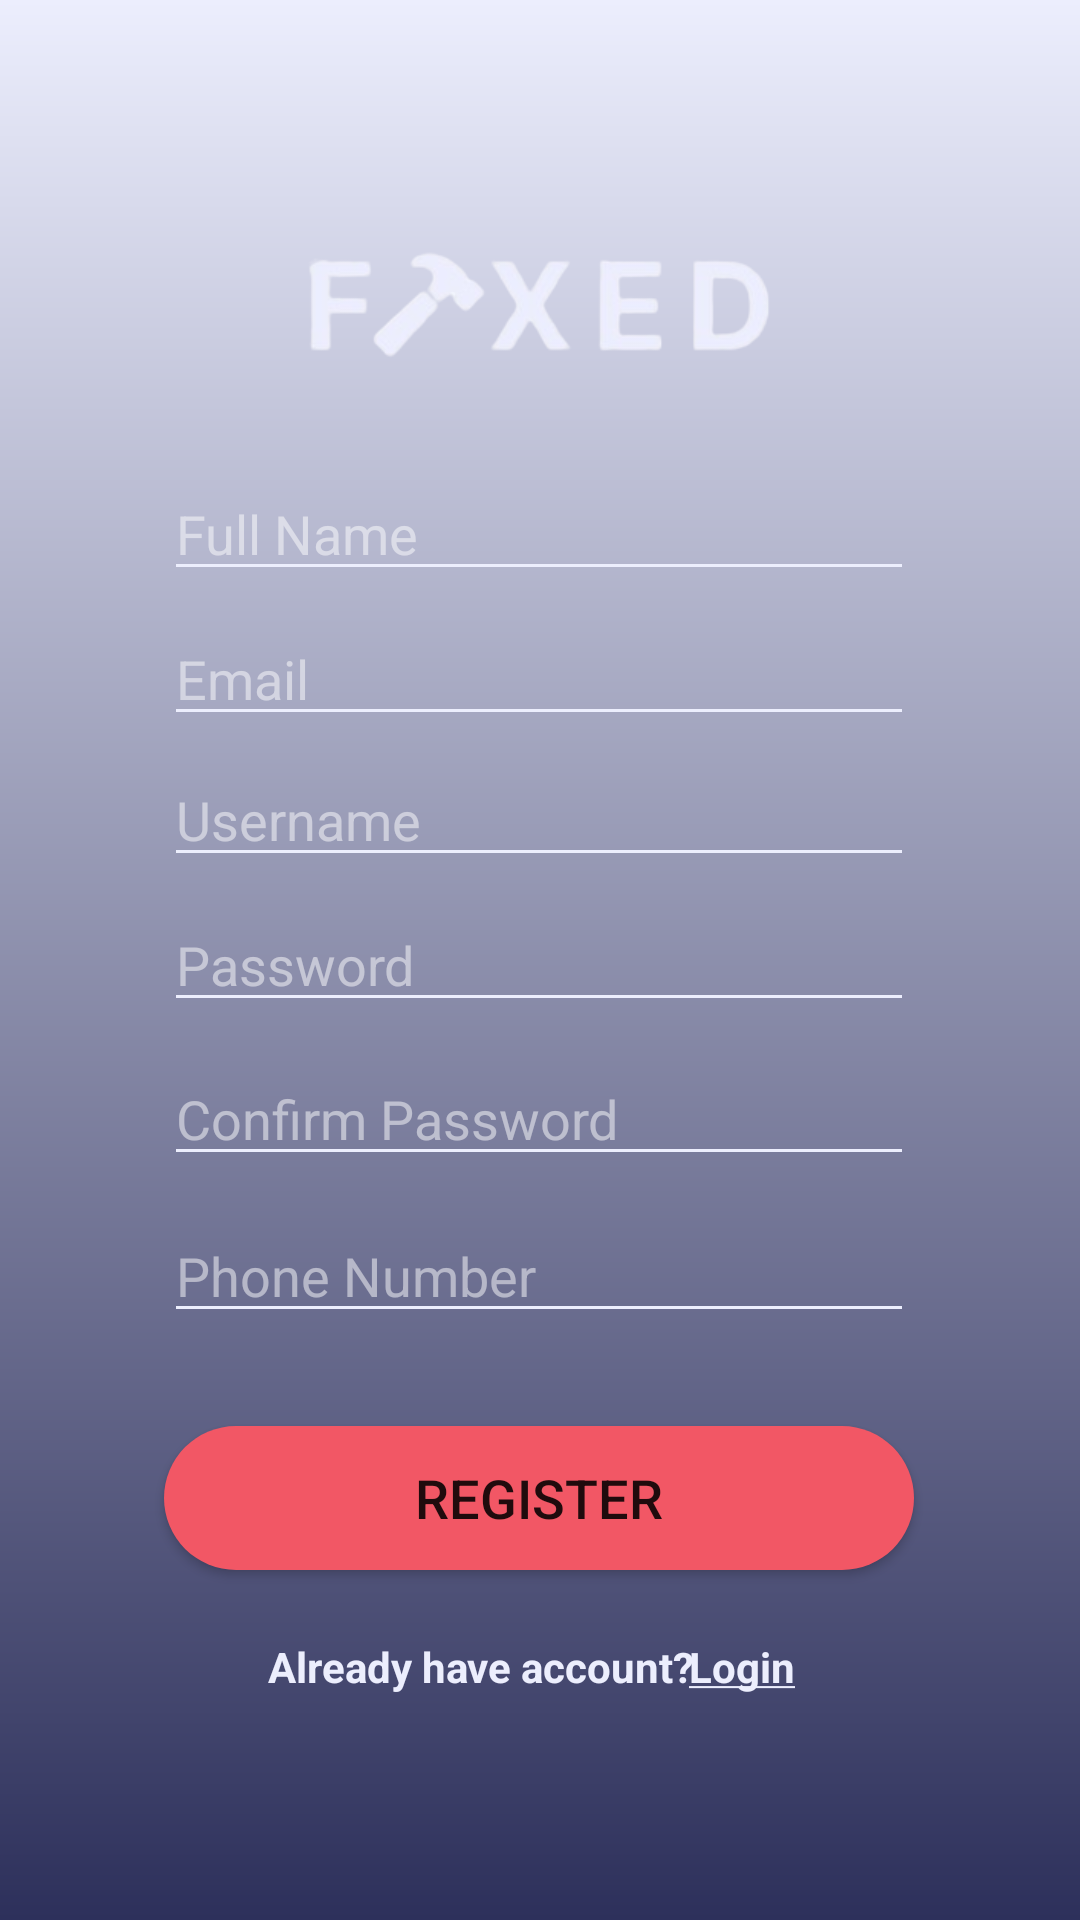

Here is an Android app screen rendered from its layout file. Give the layout XML and the strings, colors and styles it references.
<!-- AndroidManifest.xml: application theme Theme.ProjectSoftwareEngineering -->
<!-- res/layout/fragment_register.xml -->
<?xml version="1.0" encoding="utf-8"?>
<androidx.constraintlayout.widget.ConstraintLayout xmlns:android="http://schemas.android.com/apk/res/android"
    xmlns:tools="http://schemas.android.com/tools"
    xmlns:app="http://schemas.android.com/apk/res-auto"
    android:layout_width="match_parent"
    android:layout_height="match_parent"
    tools:context=".UI.register.RegisterFragment"
    android:background="@drawable/gradient">

    <ImageView
        android:id="@+id/imageView"
        android:layout_width="191dp"
        android:layout_height="53dp"
        app:layout_constraintBottom_toBottomOf="parent"
        app:layout_constraintEnd_toEndOf="parent"
        app:layout_constraintStart_toStartOf="parent"
        app:layout_constraintTop_toTopOf="parent"
        app:layout_constraintVertical_bias="0.131"
        app:srcCompat="@drawable/fixed" />

    <EditText
        android:id="@+id/name"
        android:layout_width="250sp"
        android:layout_height="wrap_content"
        android:backgroundTint="#ECEEFD"
        android:ems="10"
        android:hint="Full Name"
        android:inputType="textPersonName"
        android:text=""
        android:textColorHint="#80FFFFFF"
        app:layout_constraintBottom_toBottomOf="parent"
        app:layout_constraintEnd_toEndOf="parent"
        app:layout_constraintHorizontal_bias="0.496"
        app:layout_constraintStart_toStartOf="parent"
        app:layout_constraintTop_toTopOf="parent"
        app:layout_constraintVertical_bias="0.26" />

    <EditText
        android:id="@+id/email"
        android:layout_width="250sp"
        android:layout_height="wrap_content"
        android:backgroundTint="#ECEEFD"
        android:ems="10"
        android:hint="Email"
        android:inputType="textPersonName"
        android:text=""
        android:textColorHint="#80FFFFFF"
        app:layout_constraintBottom_toBottomOf="parent"
        app:layout_constraintEnd_toEndOf="parent"
        app:layout_constraintHorizontal_bias="0.496"
        app:layout_constraintStart_toStartOf="parent"
        app:layout_constraintTop_toTopOf="parent"
        app:layout_constraintVertical_bias="0.341" />

    <EditText
        android:id="@+id/usernameRegister"
        android:layout_width="250sp"
        android:layout_height="wrap_content"
        android:backgroundTint="#ECEEFD"
        android:ems="10"
        android:hint="Username"
        android:inputType="textPersonName"
        android:text=""
        android:textColorHint="#80FFFFFF"
        app:layout_constraintBottom_toBottomOf="parent"
        app:layout_constraintEnd_toEndOf="parent"
        app:layout_constraintHorizontal_bias="0.496"
        app:layout_constraintStart_toStartOf="parent"
        app:layout_constraintTop_toTopOf="parent"
        app:layout_constraintVertical_bias="0.419" />

    <EditText
        android:id="@+id/passwordRegister"
        android:layout_width="250sp"
        android:layout_height="wrap_content"
        android:backgroundTint="#ECEEFD"
        android:ems="10"
        android:hint="Password"
        android:inputType="textPassword"
        android:text=""
        android:textColorHint="#80FFFFFF"
        app:layout_constraintBottom_toBottomOf="parent"
        app:layout_constraintEnd_toEndOf="parent"
        app:layout_constraintHorizontal_bias="0.496"
        app:layout_constraintStart_toStartOf="parent"
        app:layout_constraintTop_toTopOf="parent" />

    <EditText
        android:id="@+id/confirmPassword"
        android:layout_width="250sp"
        android:layout_height="wrap_content"
        android:backgroundTint="#ECEEFD"
        android:ems="10"
        android:hint="Confirm Password"
        android:inputType="textPassword"
        android:text=""
        android:textColorHint="#80FFFFFF"
        app:layout_constraintBottom_toBottomOf="parent"
        app:layout_constraintEnd_toEndOf="parent"
        app:layout_constraintHorizontal_bias="0.496"
        app:layout_constraintStart_toStartOf="parent"
        app:layout_constraintTop_toTopOf="parent"
        app:layout_constraintVertical_bias="0.586" />

    <EditText
        android:id="@+id/phoneNumber"
        android:layout_width="250sp"
        android:layout_height="wrap_content"
        android:backgroundTint="#ECEEFD"
        android:ems="10"
        android:hint="Phone Number"
        android:inputType="number"
        android:text=""
        android:textColorHint="#80FFFFFF"
        app:layout_constraintBottom_toBottomOf="parent"
        app:layout_constraintEnd_toEndOf="parent"
        app:layout_constraintHorizontal_bias="0.496"
        app:layout_constraintStart_toStartOf="parent"
        app:layout_constraintTop_toTopOf="parent"
        app:layout_constraintVertical_bias="0.673" />

    <Button
        android:id="@+id/buttonRegister"
        android:layout_width="250sp"
        android:layout_height="wrap_content"
        android:background="@drawable/button_login"
        android:text="REGISTER"
        android:textSize="18sp"
        app:backgroundTint="#F25765"
        app:layout_constraintBottom_toBottomOf="parent"
        app:layout_constraintEnd_toEndOf="parent"
        app:layout_constraintHorizontal_bias="0.496"
        app:layout_constraintStart_toStartOf="parent"
        app:layout_constraintTop_toTopOf="parent"
        app:layout_constraintVertical_bias="0.803" />

    <TextView
        android:id="@+id/textView2"
        android:layout_width="wrap_content"
        android:layout_height="wrap_content"
        android:text="Already have account?"
        android:textColor="#ECEEFD"
        android:textStyle="bold"
        app:layout_constraintBottom_toBottomOf="parent"
        app:layout_constraintEnd_toEndOf="parent"
        app:layout_constraintHorizontal_bias="0.411"
        app:layout_constraintStart_toStartOf="parent"
        app:layout_constraintTop_toTopOf="parent"
        app:layout_constraintVertical_bias="0.879" />

    <TextView
        android:id="@+id/login"
        android:layout_width="wrap_content"
        android:layout_height="wrap_content"
        android:clickable="true"
        android:text="@string/register_login"
        android:textColor="#ECEEFD"
        android:textStyle="bold"
        app:layout_constraintBottom_toBottomOf="parent"
        app:layout_constraintEnd_toEndOf="parent"
        app:layout_constraintHorizontal_bias="0.707"
        app:layout_constraintStart_toStartOf="parent"
        app:layout_constraintTop_toTopOf="parent"
        app:layout_constraintVertical_bias="0.879" />

</androidx.constraintlayout.widget.ConstraintLayout>
<!-- resources referenced by this layout -->
<resources>
  <!-- drawable button_login (drawable) -->
  <?xml version="1.0" encoding="utf-8"?>
  <shape xmlns:android="http://schemas.android.com/apk/res/android">
      <corners android:radius="200sp"></corners>
      <solid android:color="#F25765"></solid>
  </shape>
  <!-- drawable fixed: png bitmap (drawable, 16633 bytes) -->
  <!-- drawable gradient (drawable) -->
  <?xml version="1.0" encoding="utf-8"?>
  <shape xmlns:android="http://schemas.android.com/apk/res/android">
      <gradient
          android:startColor="#2D305B"
          android:endColor="#ECEEFD"
          android:angle="90"/>
  </shape>
  <string name="register_login"><u>Login</u></string>
  <style name="Theme.ProjectSoftwareEngineering" parent="Theme.MaterialComponents.DayNight.NoActionBar">
          
          <item name="colorPrimary">@color/purple_500</item>
          <item name="colorPrimaryVariant">@color/purple_700</item>
          <item name="colorOnPrimary">@color/white</item>
          
          <item name="colorSecondary">@color/teal_200</item>
          <item name="colorSecondaryVariant">@color/teal_700</item>
          <item name="colorOnSecondary">@color/black</item>
          
          <item name="android:statusBarColor" tools:targetApi="l">?attr/colorPrimaryVariant</item>
          
      </style>
  <!-- not gathered from this repository: default colours our renderer supplied (Android Studio template values) -->
  <color name="purple_500">#FF6200EE</color>
  <color name="purple_700">#FF3700B3</color>
  <color name="teal_200">#FF03DAC5</color>
  <color name="teal_700">#FF018786</color>
  <color name="black">#FF000000</color>
  <color name="white">#FFFFFFFF</color>
</resources>
